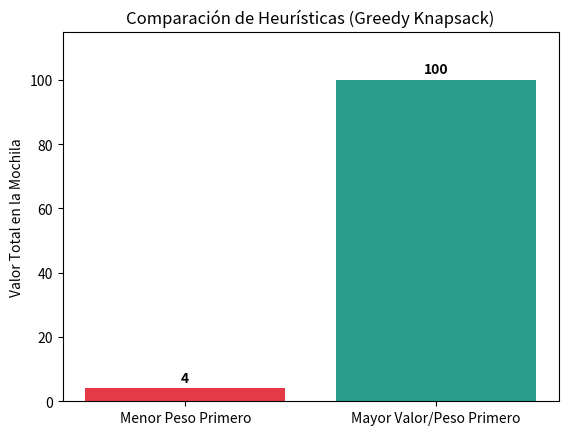

Python code for this plot:
import matplotlib.pyplot as plt

items = [
    {'id': 1, 'v': 100, 'w': 10},
    {'id': 2, 'v': 2, 'w': 1},
    {'id': 3, 'v': 2, 'w': 1}
]
capacity = 10

def greedy_knapsack(items, capacity, sort_key):
    sorted_items = sorted(items, key=sort_key)
    total_val, total_weight, selected = 0, 0, []
    
    for item in sorted_items:
        if total_weight + item['w'] <= capacity:
            total_weight += item['w']
            total_val += item['v']
            selected.append(item['id'])
            
    return total_val, total_weight

val_weight, w_weight = greedy_knapsack(items, capacity, lambda x: x['w'])

val_ratio, w_ratio = greedy_knapsack(items, capacity, lambda x: -(x['v']/x['w']))

labels = ['Menor Peso Primero', 'Mayor Valor/Peso Primero']
valores = [val_weight, val_ratio]

plt.bar(labels, valores, color=['#E63946', '#2A9D8F'])
plt.ylabel('Valor Total en la Mochila')
plt.title('Comparación de Heurísticas (Greedy Knapsack)')

for i, v in enumerate(valores):
    plt.text(i, v + 2, str(v), ha='center', fontweight='bold')

plt.ylim(0, max(valores) + 15)
plt.show()
